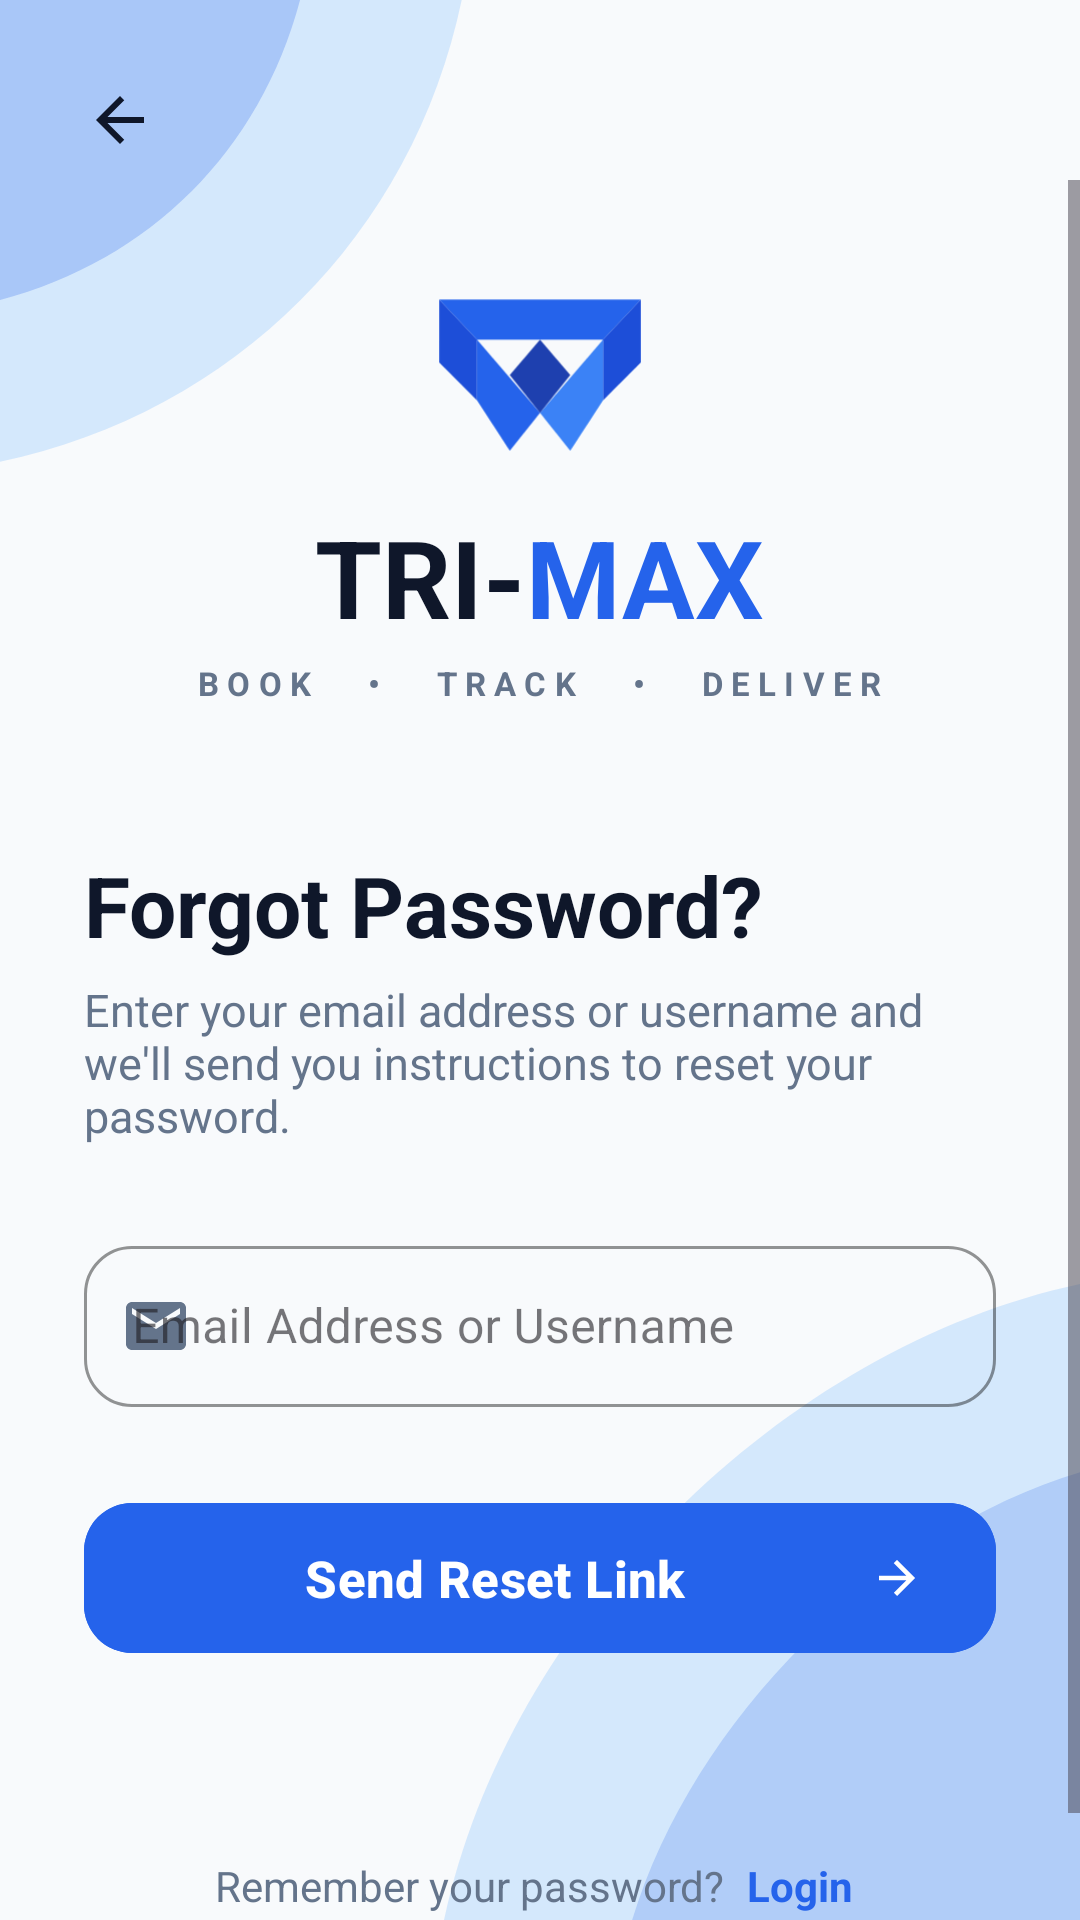

The Android layout XML behind this screen, and the referenced resources:
<!-- AndroidManifest.xml: application theme Theme.TRIMAX -->
<!-- res/layout/activity_forgot_password.xml -->
<?xml version="1.0" encoding="utf-8"?>
<androidx.constraintlayout.widget.ConstraintLayout xmlns:android="http://schemas.android.com/apk/res/android"
    xmlns:app="http://schemas.android.com/apk/res-auto"
    xmlns:tools="http://schemas.android.com/tools"
    android:layout_width="match_parent"
    android:layout_height="match_parent"
    android:background="#F8FAFC"
    tools:context=".ForgotPasswordActivity">

    
    <ImageView
        android:layout_width="220dp"
        android:layout_height="220dp"
        android:contentDescription="Top Left Accent"
        android:scaleType="fitStart"
        android:src="@drawable/bg_top_left_accent"
        app:layout_constraintStart_toStartOf="parent"
        app:layout_constraintTop_toTopOf="parent" />

    
    <ImageView
        android:layout_width="260dp"
        android:layout_height="260dp"
        android:contentDescription="Bottom Right Accent"
        android:scaleType="fitEnd"
        android:src="@drawable/bg_bottom_right_accent"
        app:layout_constraintBottom_toBottomOf="parent"
        app:layout_constraintEnd_toEndOf="parent" />

    
    <ImageView
        android:id="@+id/btnBack"
        android:layout_width="40dp"
        android:layout_height="40dp"
        android:layout_marginStart="20dp"
        android:layout_marginTop="20dp"
        android:background="?attr/selectableItemBackgroundBorderless"
        android:clickable="true"
        android:contentDescription="Back Button"
        android:focusable="true"
        android:padding="8dp"
        android:src="@drawable/ic_arrow_back"
        app:layout_constraintStart_toStartOf="parent"
        app:layout_constraintTop_toTopOf="parent" />

    <ScrollView
        android:layout_width="match_parent"
        android:layout_height="0dp"
        android:fillViewport="true"
        android:overScrollMode="never"
        app:layout_constraintBottom_toBottomOf="parent"
        app:layout_constraintTop_toBottomOf="@+id/btnBack">

        <LinearLayout
            android:layout_width="match_parent"
            android:layout_height="wrap_content"
            android:gravity="center_horizontal"
            android:orientation="vertical"
            android:paddingHorizontal="28dp"
            android:paddingTop="30dp"
            android:paddingBottom="36dp">

            
            <ImageView
                android:id="@+id/ivLogo"
                android:layout_width="84dp"
                android:layout_height="70dp"
                android:contentDescription="TRI-MAX Logo"
                android:src="@drawable/ic_trimax_logo" />

            <LinearLayout
                android:layout_width="wrap_content"
                android:layout_height="wrap_content"
                android:layout_marginTop="8dp"
                android:orientation="horizontal">

                <TextView
                    android:layout_width="wrap_content"
                    android:layout_height="wrap_content"
                    android:text="TRI-"
                    android:textColor="#0F172A"
                    android:textSize="36sp"
                    android:textStyle="bold" />

                <TextView
                    android:layout_width="wrap_content"
                    android:layout_height="wrap_content"
                    android:text="MAX"
                    android:textColor="#2563EB"
                    android:textSize="36sp"
                    android:textStyle="bold" />
            </LinearLayout>

            <TextView
                android:layout_width="wrap_content"
                android:layout_height="wrap_content"
                android:layout_marginTop="4dp"
                android:letterSpacing="0.25"
                android:text="BOOK   •   TRACK   •   DELIVER"
                android:textColor="#64748B"
                android:textSize="11sp"
                android:textStyle="bold" />

            
            <TextView
                android:id="@+id/tvTitle"
                android:layout_width="match_parent"
                android:layout_height="wrap_content"
                android:layout_marginTop="48dp"
                android:text="Forgot Password?"
                android:textColor="#0F172A"
                android:textSize="28sp"
                android:textStyle="bold" />

            <TextView
                android:id="@+id/tvSubtitle"
                android:layout_width="match_parent"
                android:layout_height="wrap_content"
                android:layout_marginTop="6dp"
                android:text="Enter your email address or username and we'll send you instructions to reset your password."
                android:textColor="#64748B"
                android:textSize="15sp" />

            
            <com.google.android.material.textfield.TextInputLayout
                style="@style/Widget.MaterialComponents.TextInputLayout.OutlinedBox"
                android:layout_width="match_parent"
                android:layout_height="wrap_content"
                android:layout_marginTop="28dp"
                android:hint="Email Address or Username"
                app:boxCornerRadiusBottomEnd="16dp"
                app:boxCornerRadiusBottomStart="16dp"
                app:boxCornerRadiusTopEnd="16dp"
                app:boxCornerRadiusTopStart="16dp"
                app:boxStrokeColor="#2563EB"
                app:hintTextColor="#2563EB"
                app:startIconDrawable="@drawable/ic_email"
                app:startIconTint="#64748B">

                <com.google.android.material.textfield.TextInputEditText
                    android:id="@+id/etResetEmail"
                    android:layout_width="match_parent"
                    android:layout_height="wrap_content"
                    android:inputType="textEmailAddress"
                    android:paddingVertical="16dp"
                    android:textColor="#0F172A"
                    android:textSize="16sp" />
            </com.google.android.material.textfield.TextInputLayout>

            
            <com.google.android.material.button.MaterialButton
                android:id="@+id/btnSendResetLink"
                android:layout_width="match_parent"
                android:layout_height="58dp"
                android:layout_marginTop="28dp"
                android:backgroundTint="#2563EB"
                android:text="Send Reset Link"
                android:textAllCaps="false"
                android:textColor="@android:color/white"
                android:textSize="17sp"
                android:textStyle="bold"
                app:cornerRadius="16dp"
                app:icon="@drawable/ic_arrow_right"
                app:iconGravity="end"
                app:iconPadding="12dp"
                app:iconTint="@android:color/white" />

            
            <View
                android:layout_width="match_parent"
                android:layout_height="0dp"
                android:layout_weight="1"
                android:minHeight="40dp" />

            
            <LinearLayout
                android:layout_width="wrap_content"
                android:layout_height="wrap_content"
                android:layout_marginTop="20dp"
                android:gravity="center"
                android:orientation="horizontal">

                <TextView
                    android:layout_width="wrap_content"
                    android:layout_height="wrap_content"
                    android:text="Remember your password? "
                    android:textColor="#64748B"
                    android:textSize="14sp" />

                <TextView
                    android:id="@+id/tvLoginLink"
                    android:layout_width="wrap_content"
                    android:layout_height="wrap_content"
                    android:clickable="true"
                    android:focusable="true"
                    android:padding="4dp"
                    android:text="Login"
                    android:textColor="#2563EB"
                    android:textSize="14sp"
                    android:textStyle="bold" />
            </LinearLayout>

        </LinearLayout>
    </ScrollView>

</androidx.constraintlayout.widget.ConstraintLayout>
<!-- resources referenced by this layout -->
<resources>
  <!-- drawable bg_bottom_right_accent (drawable) -->
  <vector xmlns:android="http://schemas.android.com/apk/res/android"
      android:width="200dp"
      android:height="200dp"
      android:viewportWidth="300"
      android:viewportHeight="300">
      <path
          android:fillColor="#93C5FD"
          android:fillAlpha="0.35"
          android:pathData="M 350,350 L 50,350 C 50,200 200,50 350,50 Z" />
      <path
          android:fillColor="#2563EB"
          android:fillAlpha="0.2"
          android:pathData="M 350,350 L 120,350 C 120,240 240,120 350,120 Z" />
  </vector>
  <!-- drawable bg_top_left_accent (drawable) -->
  <vector xmlns:android="http://schemas.android.com/apk/res/android"
      android:width="200dp"
      android:height="200dp"
      android:viewportWidth="250"
      android:viewportHeight="250">
      <path
          android:fillColor="#93C5FD"
          android:fillAlpha="0.35"
          android:pathData="M -50,-50 L 180,-50 C 180,80 80,180 -50,180 Z" />
      <path
          android:fillColor="#2563EB"
          android:fillAlpha="0.25"
          android:pathData="M -50,-50 L 120,-50 C 120,50 50,120 -50,120 Z" />
  </vector>
  <!-- drawable ic_arrow_back (drawable) -->
  <vector xmlns:android="http://schemas.android.com/apk/res/android"
      android:width="24dp"
      android:height="24dp"
      android:viewportWidth="24"
      android:viewportHeight="24">
      <path
          android:fillColor="#0F172A"
          android:pathData="M20,11H7.83l5.59-5.59L12,4l-8,8l8,8l1.41-1.41L7.83,13H20V11z"/>
  </vector>
  <!-- drawable ic_arrow_right (drawable) -->
  <vector xmlns:android="http://schemas.android.com/apk/res/android"
      android:width="24dp"
      android:height="24dp"
      android:viewportWidth="24"
      android:viewportHeight="24">
      <path
          android:fillColor="#FFFFFF"
          android:pathData="M12,4l-1.41,1.41L16.17,11H4v2h12.17l-5.58,5.59L12,20l8-8L12,4z"/>
  </vector>
  <!-- drawable ic_email (drawable) -->
  <vector xmlns:android="http://schemas.android.com/apk/res/android"
      android:width="24dp"
      android:height="24dp"
      android:viewportWidth="24"
      android:viewportHeight="24">
      <path
          android:fillColor="#64748B"
          android:pathData="M20,4H4C2.9,4,2,4.9,2,6v12c0,1.1,0.9,2,2,2h16c1.1,0,2-0.9,2-2V6C22,4.9,21.1,4,20,4z M20,8l-8,5L4,8V6l8,5l8-5V8z"/>
  </vector>
  <!-- drawable ic_trimax_logo (drawable) -->
  <vector xmlns:android="http://schemas.android.com/apk/res/android"
      android:width="100dp"
      android:height="80dp"
      android:viewportWidth="100"
      android:viewportHeight="80">
      
      <path
          android:fillColor="#2563EB"
          android:pathData="M10,10 L90,10 L75,26 L25,26 Z" />
      
      <path
          android:fillColor="#1D4ED8"
          android:pathData="M10,10 L25,26 L25,50 L10,35 Z" />
      
      <path
          android:fillColor="#1D4ED8"
          android:pathData="M90,10 L90,35 L75,50 L75,26 Z" />
      
      <path
          android:fillColor="#2563EB"
          android:pathData="M25,26 L50,55 L38,70 L25,50 Z" />
      
      <path
          android:fillColor="#3B82F6"
          android:pathData="M75,26 L75,50 L62,70 L50,55 Z" />
      
      <path
          android:fillColor="#1E40AF"
          android:pathData="M50,26 L62,40 L50,55 L38,40 Z" />
  </vector>
  <style name="Theme.TRIMAX" parent="Base.Theme.TRIMAX" />
  <style name="Base.Theme.TRIMAX" parent="Theme.Material3.DayNight.NoActionBar">
          
          
      </style>
</resources>
